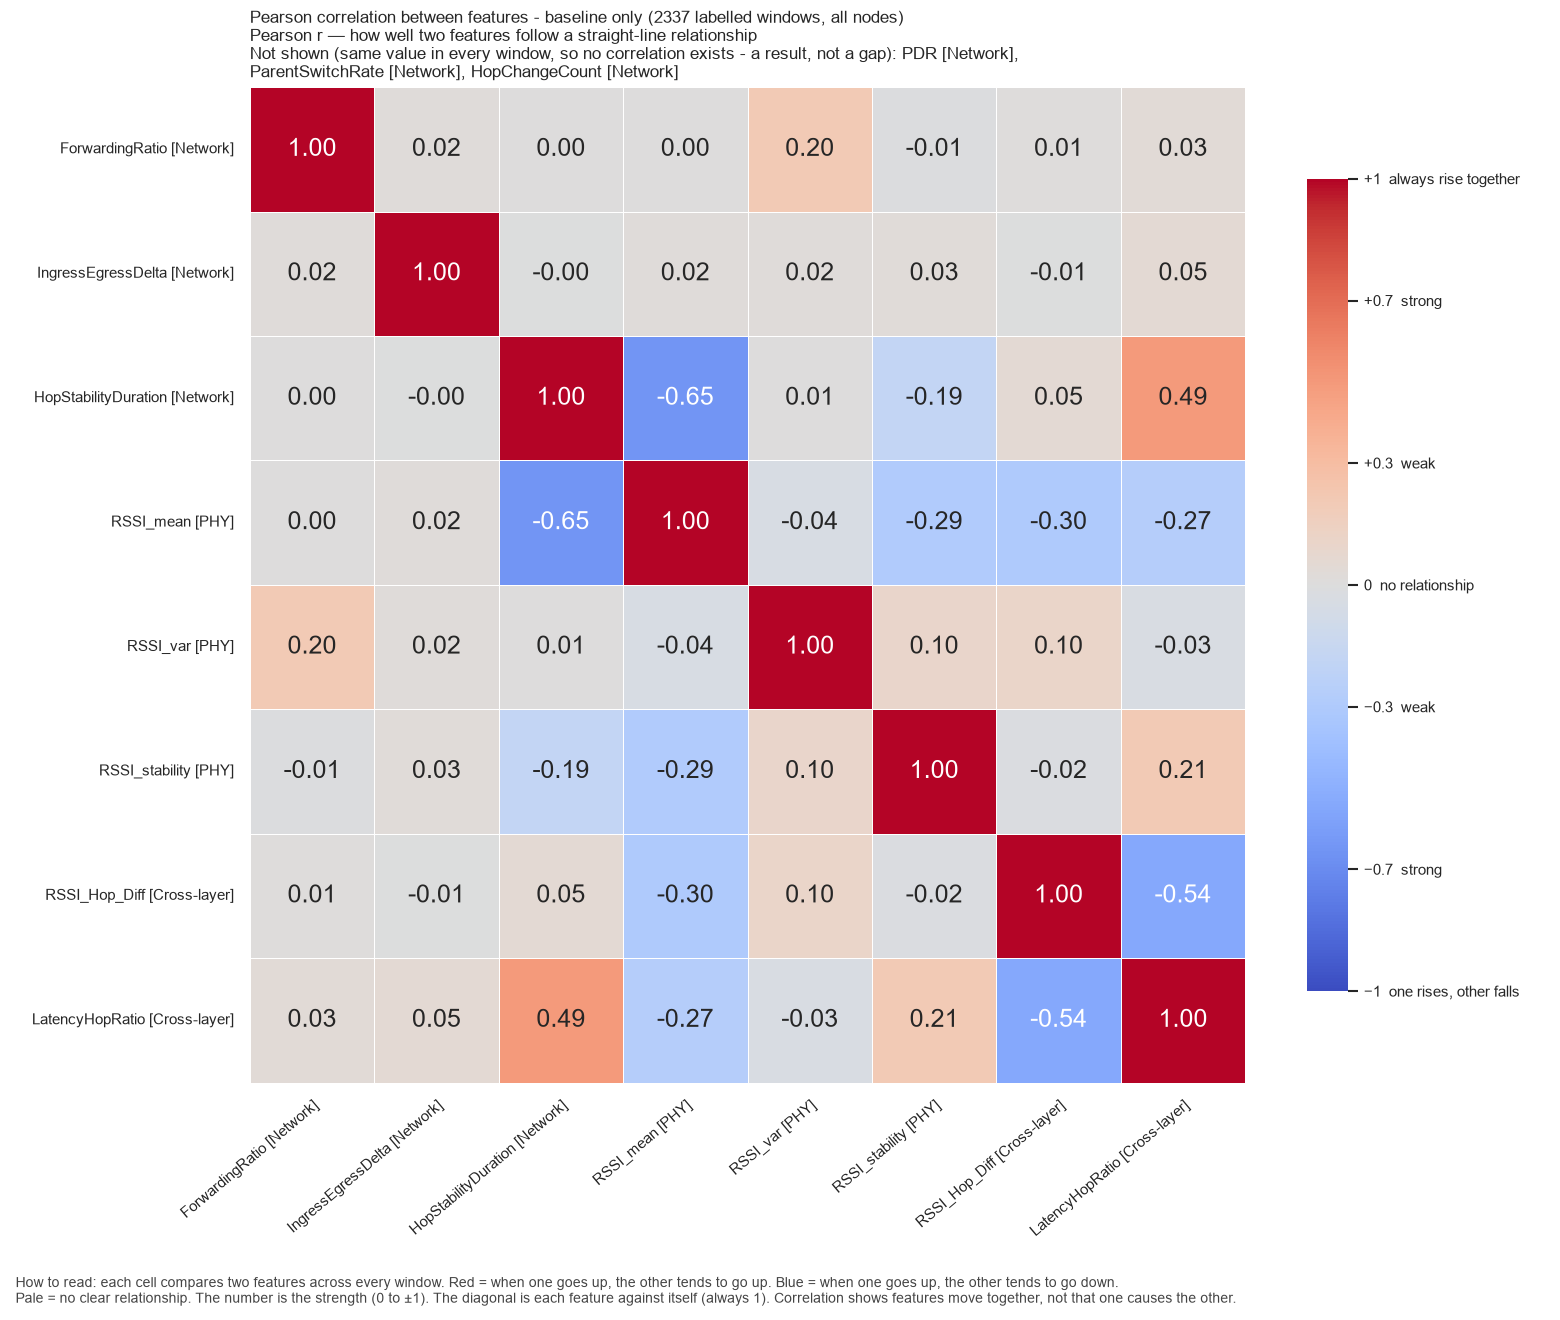

The data file committed next to this chart (first rows):
, ForwardingRatio, IngressEgressDelta, HopStabilityDuration, RSSI_mean, RSSI_var, RSSI_stability, RSSI_Hop_Diff, LatencyHopRatio
ForwardingRatio, 1.0, 0.01871, 0.0003672, 0.0003111, 0.2039, -0.01115, 0.01251, 0.03373
IngressEgressDelta, 0.01871, 1.0, -0.001001, 0.02303, 0.01905, 0.03054, -0.006908, 0.04785
HopStabilityDuration, 0.0003672, -0.001001, 1.0, -0.6496, 0.006228, -0.1865, 0.04935, 0.4934
RSSI_mean, 0.0003111, 0.02303, -0.6496, 1.0, -0.04013, -0.2932, -0.2982, -0.2709
RSSI_var, 0.2039, 0.01905, 0.006228, -0.04013, 1.0, 0.101, 0.1033, -0.03173
RSSI_stability, -0.01115, 0.03054, -0.1865, -0.2932, 0.101, 1.0, -0.02228, 0.207
RSSI_Hop_Diff, 0.01251, -0.006908, 0.04935, -0.2982, 0.1033, -0.02228, 1.0, -0.5412
LatencyHopRatio, 0.03373, 0.04785, 0.4934, -0.2709, -0.03173, 0.207, -0.5412, 1.0
